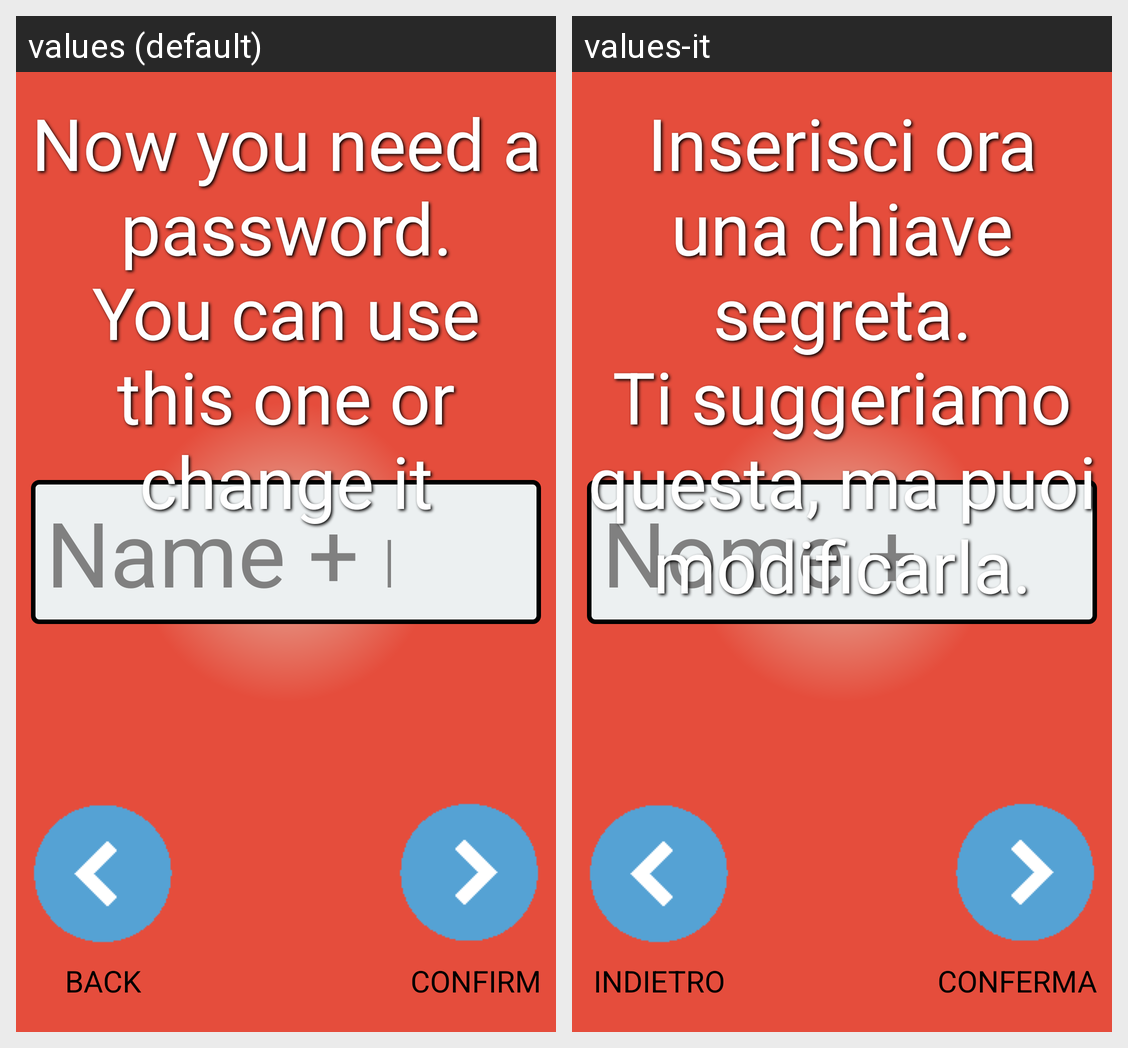

The Android screen above is rendered under two locales of the same app. Produce the string resources it draws, with the default and per-locale values.
Android screen res/layout/activity_registration_password.xml rendered under 2 locales, left to right: values (default), values-it. Device: Nexus 5 (rendered at 1080×1920; each locale shown at half size, 540×960, under a caption strip naming it); theme AppTheme.
Strings drawn on this screen, with the default value and each locale's value (text and hints the layout hard-codes, and strings that could not be matched under every locale, appear in the picture but are not listed):

registration_password_hint
  values: Name + number
  values-it: Nome + Numero

registration_password_suggest_label
  values: Now you need a password.
      You can use this one or change it
  values-it: Inserisci ora una chiave segreta.
      Ti suggeriamo questa, ma puoi modificarla.

back_button_label
  values: BACK
  values-it: INDIETRO

confirm_button_label
  values: CONFIRM
  values-it: CONFERMA
